Run: headless pygame with SDL's dummy video driver; simulated clock (each Clock.tick advances the game by its frame time, no real sleeping); random seed 0; keys injected as events and as key.get_pressed() state; mouse plan: one left click at the window centre at the start of phase 2, then a move to the lower-right quarter at the start of phase 3.
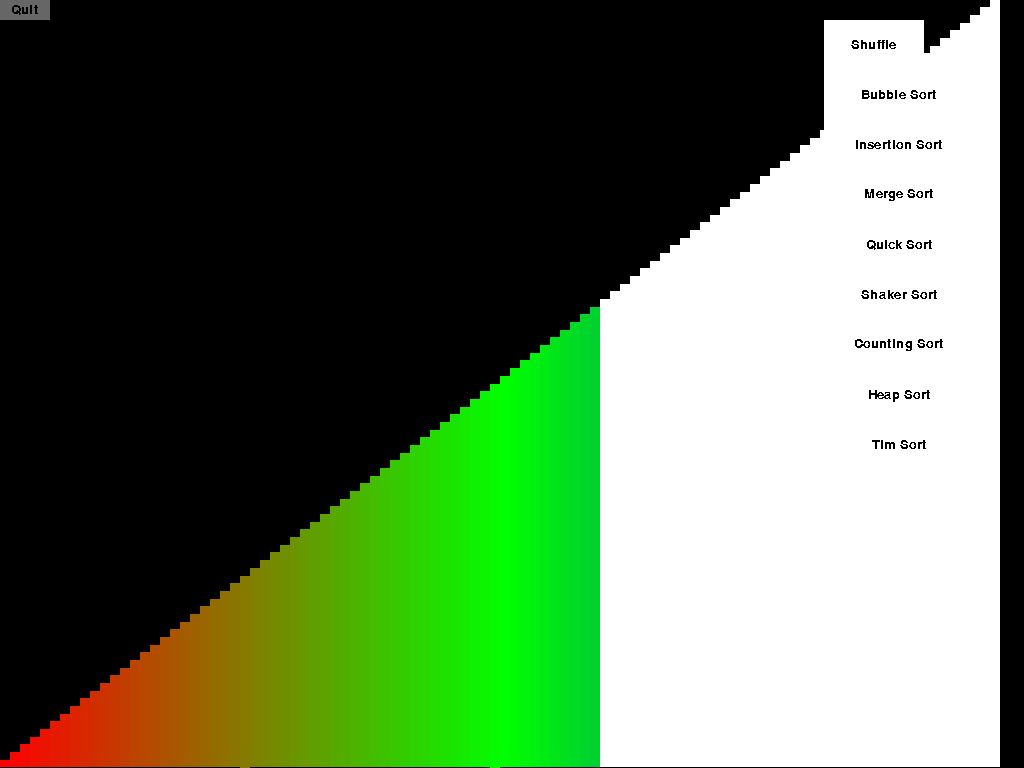
Frame 1 of 4 · flips 1–60 · no input
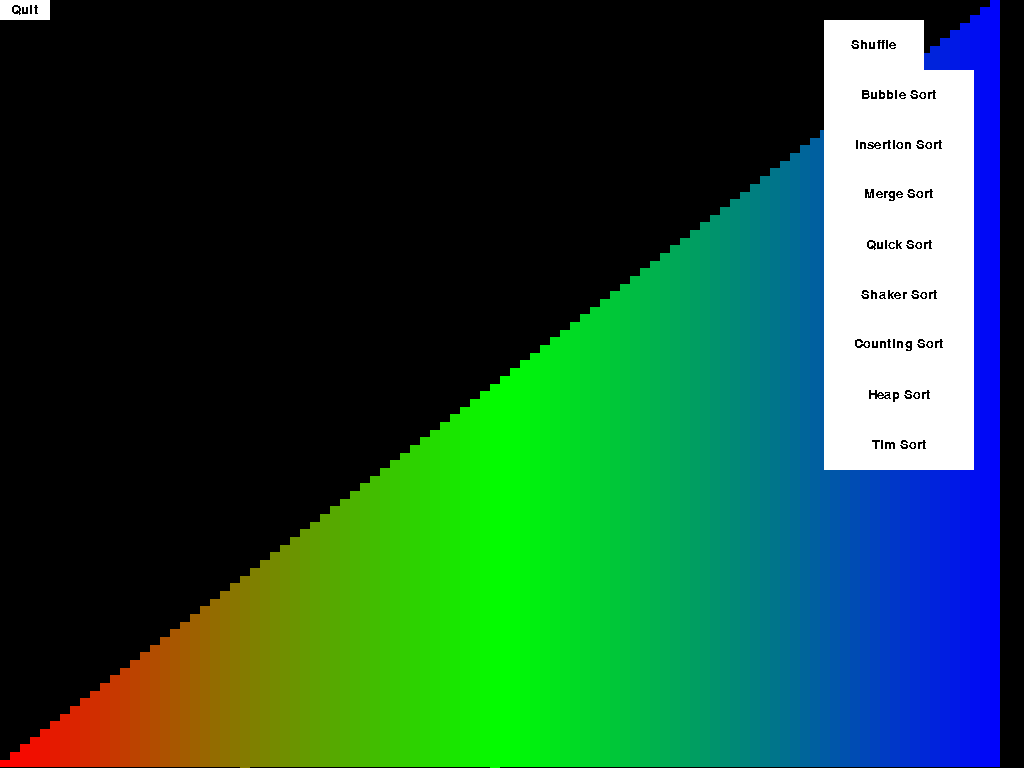
Frame 2 of 4 · flips 61–180 · clicked the window centre · tapped SPACE, RETURN · held RIGHT (→), D
Frame 3 of 4 · flips 181–300 · moved the mouse to the lower-right quarter · held DOWN (↓), S · screen unchanged from frame 2, image omitted
Frame 4 of 4 · flips 301–420 · held LEFT (←), A, UP (↑), W · screen unchanged from frame 3, image omitted

The pygame program that drew these frames:

import pygame
import random

pygame.init()

max_amount = 1000

# create a window
screen = pygame.display.set_mode(flags=pygame.FULLSCREEN)
pygame.display.set_caption("pygame Test")

# clock is used to set a max fps
clock = pygame.time.Clock()
FONT = pygame.font.SysFont('Arial', 20)

class Button:
    def __init__(self, x, y, width, height, text, on_click=None):

        self.x = x
        self.y = y
        self.width = width
        self.height = height
        self.surface = pygame.Surface((self.width,self.height))
        self.rect = pygame.Rect(x,y,self.width,self.height)
        self.text = text
        self.on_click = on_click
        self.textsurf = FONT.render(self.text, False, (0,0,0))
        self.fillColors = {
            'normal': '#ffffff',
            'hover': '#666666',
            'pressed': '#333333',
        }
        self.isPressed = False

    def process(self, screen):
        mousePos = pygame.mouse.get_pos()
        self.surface.fill(self.fillColors['normal'])
        if self.rect.collidepoint(mousePos):
            self.surface.fill(self.fillColors['hover'])
            if pygame.mouse.get_pressed()[0]:
                self.surface.fill(self.fillColors['pressed'])
                if not self.isPressed:
                    plotter.toggleGen(screen, self.on_click)
                    self.isPressed = True
            else:
                self.isPressed = False
        self.surface.blit(self.textsurf, [
            self.rect.width/2 - self.textsurf.get_rect().width/2,
            self.rect.height/2 - self.textsurf.get_rect().height/2
        ])
        screen.blit(self.surface, self.rect)

class InputBox:
    def __init__(self, x, y, width, height, inactive_text, on_enter):
        self.rect = pygame.Rect(x,y,width, height)
        self.inactive_color = (0,255,0)
        self.active_color = (255,0,0)
        self.color = self.inactive_color
        self.text = ""
        self.txt_surface = FONT.render(self.text, True, "white")
        self.inactive_surf = FONT.render(inactive_text, True, (47,50,56))
        self.current_surf = self.inactive_surf
        self.active = False
        self.on_enter = on_enter


    def handle_event(self, event, screen):
        x, y, w, h = self.rect
        if event.type == pygame.MOUSEBUTTONDOWN:
            # If the user clicked on the input_box rect.
            if self.rect.collidepoint(event.pos):
                # Toggle the active variable.
                self.active = not self.active
            else:
                self.active = False
        if event.type == pygame.KEYDOWN and self.active:
            if event.key == pygame.K_RETURN:
                self.on_enter(self.text,screen)
                pygame.draw.rect(screen, "black", pygame.Rect(x + 2, y + 2, w, h))
                self.text = ""
                self.active = False
            elif event.key == pygame.K_BACKSPACE:
                # deletes last character
                self.text = self.text[:-1]
            else:
                self.text += event.unicode
        self.txt_surface = FONT.render(self.text, True, "white")

    def handle_surfaces(self,screen):
        x,y,w,h = self.rect
        if self.text == "":
            # clear the input box
            pygame.draw.rect(screen, "black", pygame.Rect(x+2,y+2,w,h))
            self.current_surf = self.inactive_surf
        else:
            if self.active:
                pygame.draw.rect(screen, "black", pygame.Rect(x + 2, y + 2, w, h))
            self.current_surf = self.txt_surface
        if self.active:
            self.color = self.active_color
        else:
            self.color = self.inactive_color

    def process(self, screen):
        self.handle_surfaces(screen)
        screen.blit(self.current_surf, (self.rect.x + 24, self.rect.y + 8))
        # Blit the rect.
        pygame.draw.rect(screen, self.color, self.rect, 2)


class ArrayPlotter:
    gradient = tuple(zip(
        (list(reversed(range(256))) + [0] * 256),
        (list(range(256)) + list(reversed(range(256)))),
        ([0] * 256 + list(range(256)))))

    # sin gle t o n.
    def __init__(self):
        self.array = []
        self.finished = False
        self.currentgen = None

    def initialize_array(self,length,screen):
        for char in str(length):
            if not char.isnumeric():
                return
        length = int(length)
        self.array = []
        for i in range(length):
            self.array.append(i)
        self.draw_whole_array(screen)

    def draw_whole_array(self, screen, clear=True, color_info={}):
        # leaving a portion of the screen for UI
        size = (screen.get_size()[0] - (screen.get_size()[0] - max_amount), screen.get_size()[1])

        if clear:
            self.clear(screen)
        # dividing makes the bars fit on the screen no matter how many there are
        width = size[0] / len(self.array)

        base_height = size[1] / len(self.array)

        for i in range(len(self.array)):
            height = self.array[i] * base_height + base_height
            x = i * width
            y = size[1] - height
            if i in color_info:
                pygame.draw.rect(screen, color_info[i], pygame.Rect(x, y, width, height))
            else:
                pygame.draw.rect(screen, "white", pygame.Rect(x, y, width, height))

    def shuffle(self, screen):
        for i in range(len(self.array) - 1, 0, -1):
            # pick a random index from 0 to i
            j = random.randint(0, i)

            # swap arr[i] with the element at random index
            self.array[i], self.array[j] = self.array[j], self.array[i]
            self.draw_whole_array(screen)
            yield True

    def clear(self, screen):
        rect = pygame.Surface((screen.get_size()[0]-(screen.get_size()[0] - max_amount), screen.get_size()[1]))
        rect.fill("black")
        screen.blit(rect, (0, 0))

    def finish(self, screen):
        for i in range(len(self.array)):
            color_dict = {}
            for j in range(i+1):
                color_dict[j] = ArrayPlotter.gradient[round(j * (len(ArrayPlotter.gradient) / len(self.array)))]
            self.draw_whole_array(screen, False, color_dict)
            yield True



    def toggleGen(self, screen, gen):
        # abstraction innit
        self.currentgen = gen(screen)
    def toggleFinish(self, screen):
        self.currentgen = self.finish(screen)
    def process(self, screen):

        if not self.finished:
            self.toggleFinish(screen)
            self.finished = True
        if not self.finished:
            self.draw_whole_array(screen)
        try:
            if self.currentgen is not None:
                next(self.currentgen)
        except StopIteration:
            if self.currentgen.__name__ == self.finish.__name__ or self.array != sorted(self.array):
                self.finished = True
            else:
                self.finished = False
            self.currentgen = None



plotter = ArrayPlotter()
plotter.initialize_array(100,screen)
def bubble_sort(screen):
    array = plotter.array
    sorted = True
    for i in range(len(array)):
        for j in range(len(array)-i-1):
            if array[j] > array[j+1]:
                array[j], array[j+1] = array[j+1], array[j]
                sorted = False
            plotter.draw_whole_array(screen,color_info={j+1: "red"})
            yield True
        if sorted:
            return


def insertion_sort(screen):
    array = plotter.array
    for i in range(1,len(array)):
        key = array[i]
        while True:
            unsorted = i > 0 and array[i-1] > key
            if not unsorted:
                break
            array[i] = array[i-1]
            i -= 1
            array[i] = key
            plotter.draw_whole_array(screen,color_info={i:"red"})
            yield True

def merge_sort(screen):
    array = plotter.array
    def merge(array,l,m,r):
        # n1 is length of left subarray, n2 is length of right subarray
        n1 = m - l + 1
        n2 = r - m
        L = [0] * (n1)
        R = [0] * (n2)
        for i in range(n1):
            # filling L with left part of array
            L[i] = array[l+i]
        for j in range(n2):
            # filling R with right part of array
            R[j] = array[m+1+j]

        i = 0 # index of left subarray
        j = 0 # index of right subarray
        k = l # index of main array
        while i < n1 and j < n2:
            # comparing elements of left array and right array, if left is smaller than it is put first in the array
            if L[i] <= R[j]:
                array[k] = L[i]
                i += 1
            else:
                array[k] = R[j]
                j += 1
            k += 1
            plotter.draw_whole_array(screen, color_info={k:"red"})
            yield True
        while i < n1:
            # if there are still unprocessed element in left subarray they are added to main array
            array[k] = L[i]
            i += 1
            k += 1
            plotter.draw_whole_array(screen, color_info={k:"red"})
            yield True
        while j < n2:
            # if there are still unprocessed element in right subarray they are added to main array
            array[k] = R[j]
            j += 1
            k += 1
            plotter.draw_whole_array(screen, color_info={k: "red"})
            yield True
        return array
    def merge_sort(array,l,r):
        if l < r:
            # midpoint
            m = (l+(r-1))//2
            yield from merge_sort(array, l, m)
            yield from merge_sort(array, m+1, r)
            yield from merge(array,l,m,r)
    yield from merge_sort(array,0,len(array)-1)
    return array


def quick_sort(screen):
    array = plotter.array

    def partition(array, low, high):
        pivot = array[high]
        i = low - 1
        for j in range(low, high):
            if array[j] < pivot:
                i += 1
                array[i], array[j] = array[j], array[i]
                plotter.draw_whole_array(screen, color_info={i + 1: "red", high: "blue"})
                yield True

        array[i + 1], array[high] = array[high], array[i + 1]
        plotter.draw_whole_array(screen, color_info={i + 1: "red", high: "blue"})
        return i + 1

    def quick_sort(array, low, high):
        if low < high:
            pi = yield from partition(array, low, high)
            yield from quick_sort(array, low, pi - 1)
            yield from quick_sort(array, pi + 1, high)

    yield from quick_sort(array, 0, len(array) - 1)


def shaker_sort(screen):
    array = plotter.array
    start = 0
    end = len(array)-1
    swapped = True
    while swapped:
        swapped = False
        # forwards
        for i in range(start,end):
            if array[i] > array[i+1]:
                array[i], array[i+1] = array[i+1], array[i]
                swapped = True
                plotter.draw_whole_array(screen, color_info={i: "red"})
                yield True
        if not swapped:
            break
        swapped = False
        end -= 1
        # backwards
        for i in range(end-1, start-1, -1):
            if array[i] > array[i+1]:
                array[i], array[i + 1] = array[i + 1], array[i]
                swapped = True
                plotter.draw_whole_array(screen, color_info={i: "red"})
                yield True
        if not swapped:
            break
        start += 1

def counting_sort(screen):
    array = plotter.array
    M = max(array)
    count_array = [0] * (M+1)
    # fill count array
    for num in array:
        count_array[num] += 1
    # get prefix sum of array
    for i in range(1,M+1):
        count_array[i] += count_array[i-1]
    output = [0] * len(array)
    for i in range(len(array)-1, -1, -1):
        output[count_array[array[i]] - 1] = array[i]
        count_array[array[i]] -= 1
        plotter.draw_whole_array(screen, color_info={i:"red"})
        yield True
    for i in range(len(array)):
        array[i] = output[i]
        plotter.draw_whole_array(screen, color_info={i: "red"})
        yield True

def heap_sort(screen):
    array = plotter.array
    def heapify(array, length, i):
        # i is index of root
        largest = i
        # left child of root node
        left = 2 * i + 1
        # right child of root node
        right = 2 * i + 2

        # if left child is bigger than root node
        if left < length and array[left] > array[largest]:
            largest = left
        # if right child is bigger than root node
        if right < length and array[right] > array[largest]:
            largest = right

        # if largest is not root
        if largest != i:
            array[i], array[largest] = array[largest], array[i]

            plotter.draw_whole_array(screen, color_info={largest: "red"})
            yield True
            yield from heapify(array,length,largest)
    def heap_sort(array):
        length = len(array)

        # build heap
        for i in range(length, -1, -1):
            yield from heapify(array,length,i)

        # extract root (max element) from heap 1 by 1
        for i in range(length-1, 0, -1):
            array[i], array[0] = array[0], array[i]
            plotter.draw_whole_array(screen,color_info={i: "red"})
            yield True
            # heapify after max element is taken, get next max element
            yield from heapify(array,i,0)
        return array
    yield from heap_sort(array)

def tim_sort(screen):
    array = plotter.array
    MIN = 32
    def calcRun(length):
        runs = 0
        while length >= MIN:
            # bitwise stuff idk im just copying this algorithm
            runs |= length & 1
            length >>= 1
        return runs + length
    def insertionSort(array, left, right):
        for i in range(left+1, right+1):
            j = i
            while j > left and array[j] < array[j-1]:
                array[j], array[j-1] = array[j-1], array[j]
                plotter.draw_whole_array(screen, color_info={j: "red"})
                yield True
                j -= 1
    def merge(array, l, m, r):
        len1 = m - l + 1
        len2 = r - m
        left = []
        right = []
        for i in range(len1):
            left.append(array[l + i])
        for i in range(len2):
            right.append(array[m + 1 + i])
        i = 0
        j = 0
        k = l
        while i < len1 and j < len2:
            if left[i] <= right[j]:
                array[k] = left[i]
                plotter.draw_whole_array(screen, color_info={k: "red"})
                yield True
                i += 1
            else:
                array[k] = right[j]
                plotter.draw_whole_array(screen, color_info={k: "red"})
                yield True
                j += 1
            k += 1
        while i < len1:
            array[k] = left[i]
            plotter.draw_whole_array(screen, color_info={k: "red"})
            yield True
            i += 1
            k += 1
        while j < len2:
            array[k] = right[j]
            plotter.draw_whole_array(screen, color_info={k: "red"})
            yield True
            j += 1
            k += 1
    def tim_sort(array):
        length = len(array)
        minruns = calcRun(length)
        # sort subarray "runs" with insertion sort
        for start in range(0, length, minruns):
            end = min(start + minruns - 1, length - 1)
            yield from insertionSort(array, start, end)
        size = minruns
        while size < length:
            for left in range(0, length, 2 * size):
                # left to mid: left array
                # mid+1 to right: right array
                # sort the two arrays with merge sort
                mid = min(left + size - 1, length - 1)
                right = min(left + (2*size) - 1, length - 1)
                if mid < right:
                     yield from merge(array, left, mid, right)
            # double size to sort 2 bigger arrays
            size *= 2
    yield from tim_sort(array)


def quit(screen):
    pygame.quit()
    exit()

x = screen.get_size()[0] - 200

buttons = [Button(x, 20, 100, 50, "Shuffle", plotter.shuffle),
           Button(x, 70, 150, 50, "Bubble Sort", bubble_sort),
           Button(x,120,150,50,"Insertion Sort", insertion_sort),
           Button(x,170,150,50,"Merge Sort", merge_sort),
           Button(x,220,150,50,"Quick Sort", quick_sort),
           Button(x,270,150,50,"Shaker Sort", shaker_sort),
           Button(x,320,150,50,"Counting Sort", counting_sort),
           Button(x,370,150,50,"Heap Sort", heap_sort),
           Button(x, 420, 150, 50, "Tim Sort", tim_sort),
           Button(0,0,50,20,"Quit", quit)]
input_boxes = [InputBox(1050, 600, 200, 40, "Set Array Length", plotter.initialize_array)]
running = True
while running:
    for event in pygame.event.get():
        if event.type == pygame.QUIT:
            running = False
        for box in input_boxes:
            box.handle_event(event,screen)

    plotter.process(screen)
    # clear the screen
    for button in buttons:
        button.process(screen)
    for box in input_boxes:
        box.process(screen)
    # draw to the screen
    # flip() updates the screen to make our changes visible
    pygame.display.flip()

    # how many updates per second
    clock.tick(200)

pygame.quit()
